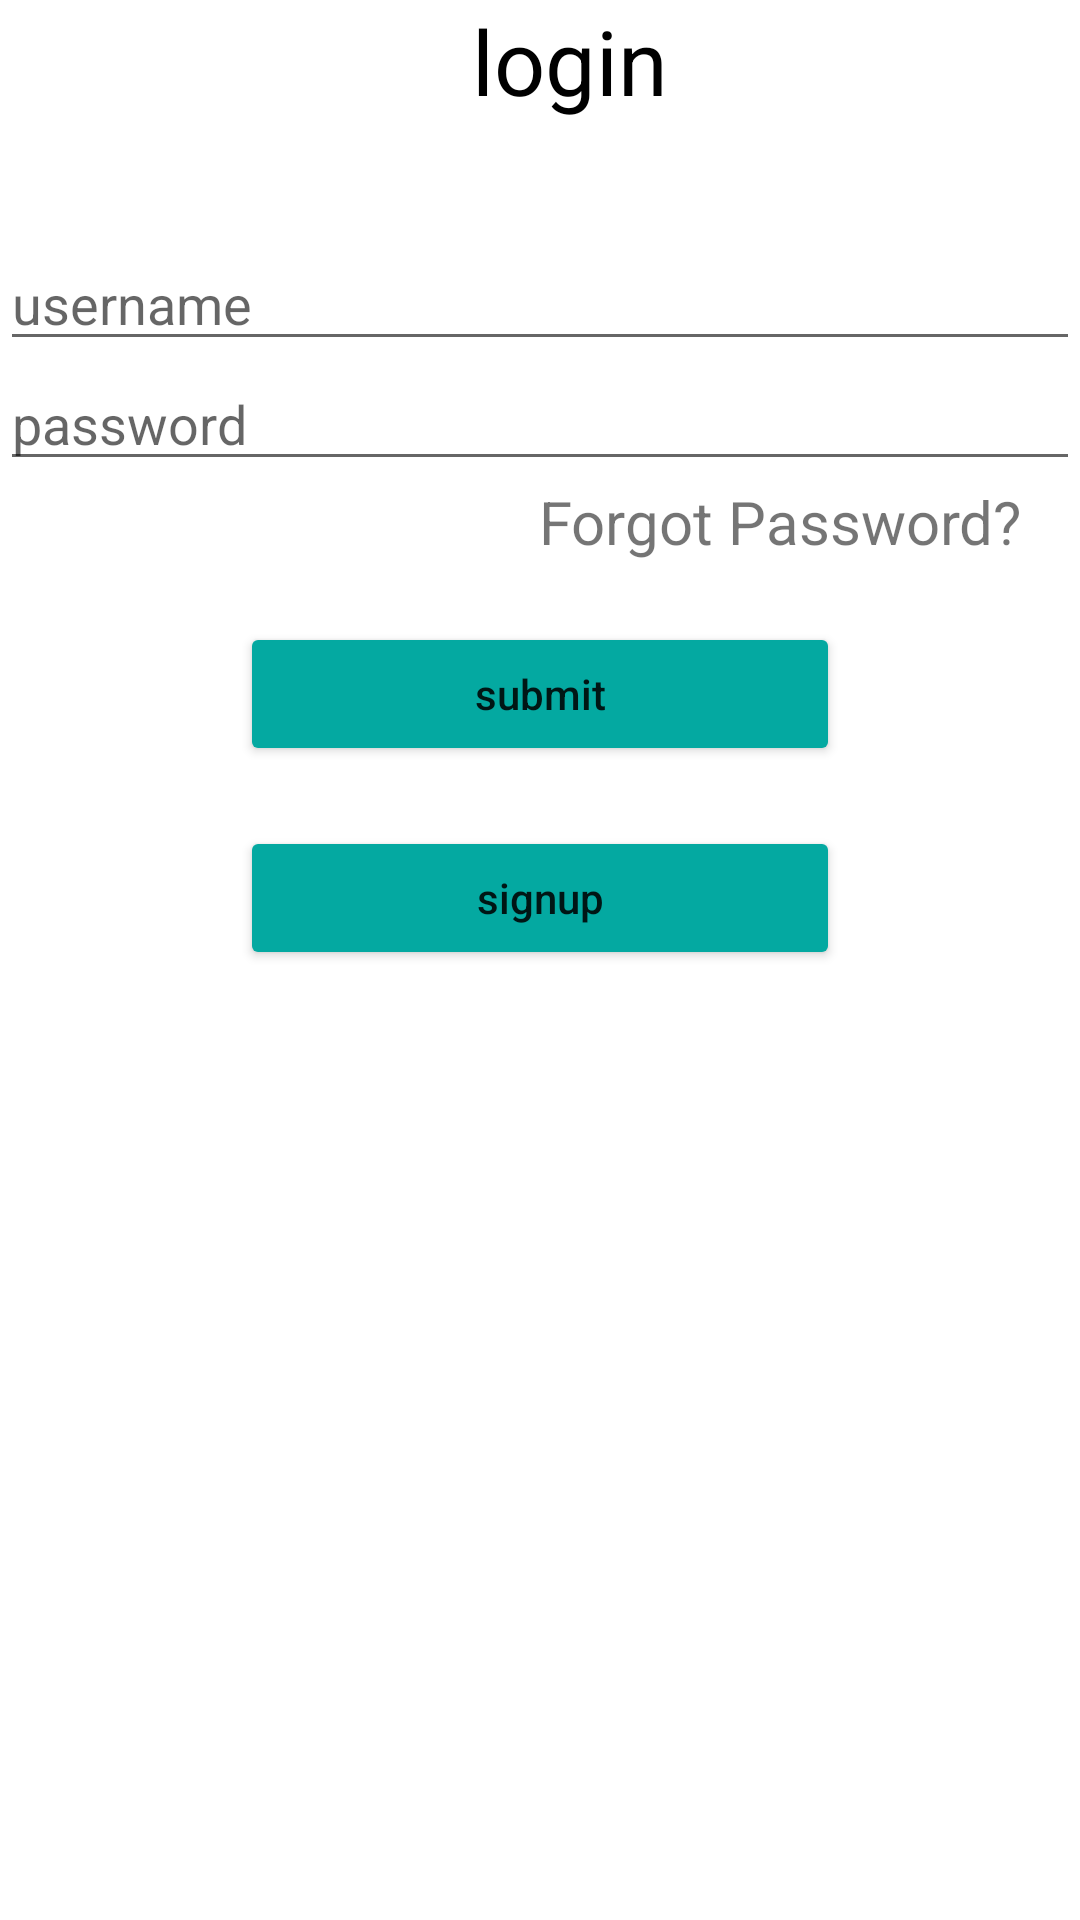

Reconstruct the res/layout file that produces this screen, plus the resources it refers to.
<!-- AndroidManifest.xml: application theme Theme.FirstLoginpage -->
<!-- res/layout/activity_main.xml -->
<?xml version="1.0" encoding="utf-8"?>
<LinearLayout xmlns:android="http://schemas.android.com/apk/res/android"
    xmlns:app="http://schemas.android.com/apk/res-auto"
    xmlns:tools="http://schemas.android.com/tools"
    android:layout_width="match_parent"
    android:layout_height="match_parent"
    tools:context=".MainActivity"
    android:orientation="vertical"
    android:backgroundTint="#fff"
    >
    <TextView
        android:layout_width="wrap_content"
        android:layout_height="wrap_content"
        android:layout_marginLeft="10dp"
        android:layout_gravity="center"
        android:text="login"
        android:textColor="#000"
        android:textSize="30dp" />
    <EditText
        android:layout_width="match_parent"
        android:layout_height="40dp"
        android:inputType="text"
        android:hint="username"
        android:layout_marginTop="40dp"
        android:textColor="#4d0099"
        android:id="@+id/edit_username"
        android:layout_gravity="center"
        android:textSize="18dp"/>
    <EditText
        android:layout_width="match_parent"
        android:layout_height="40dp"
        android:inputType="textPassword"
        android:hint="password"
        android:textColor="#4d0099"
        android:id="@+id/edit_password"
        android:layout_gravity="center"
        android:textSize="18dp"/>
    <TextView
        android:layout_width="match_parent"
        android:layout_height="wrap_content"
        android:text="Forgot Password?"
        android:id="@+id/forgotpwd"
        android:textAlignment="textEnd"
        android:layout_marginRight="20dp"
        android:textSize="20dp"/>

    <Button
        android:layout_width="200dp"
        android:layout_height="wrap_content"
        android:text="submit"
        android:id="@+id/submit"
        android:layout_marginTop="20dp"
        android:layout_gravity="center"
        android:backgroundTint="#04A9A1"
        android:textAllCaps="false"/>
    <Button
        android:layout_width="200dp"
        android:layout_height="wrap_content"
        android:text="signup"
        android:id="@+id/signup"
        android:layout_marginTop="20dp"
        android:layout_gravity="center"
        android:backgroundTint="#04A9A1"
        android:textAllCaps="false"/>

</LinearLayout>
<!-- resources referenced by this layout -->
<resources>
  <style name="Theme.FirstLoginpage" parent="Theme.MaterialComponents.DayNight.DarkActionBar">
          
          <item name="colorPrimary">@color/purple_500</item>
          <item name="colorPrimaryVariant">@color/purple_700</item>
          <item name="colorOnPrimary">@color/white</item>
          
          <item name="colorSecondary">@color/teal_200</item>
          <item name="colorSecondaryVariant">@color/teal_700</item>
          <item name="colorOnSecondary">@color/black</item>
          
          <item name="android:statusBarColor" tools:targetApi="l">?attr/colorPrimaryVariant</item>
          
      </style>
  <!-- not gathered from this repository: default colours our renderer supplied (Android Studio template values) -->
  <color name="purple_500">#FF6200EE</color>
  <color name="purple_700">#FF3700B3</color>
  <color name="teal_200">#FF03DAC5</color>
  <color name="teal_700">#FF018786</color>
  <color name="black">#FF000000</color>
  <color name="white">#FFFFFFFF</color>
</resources>
